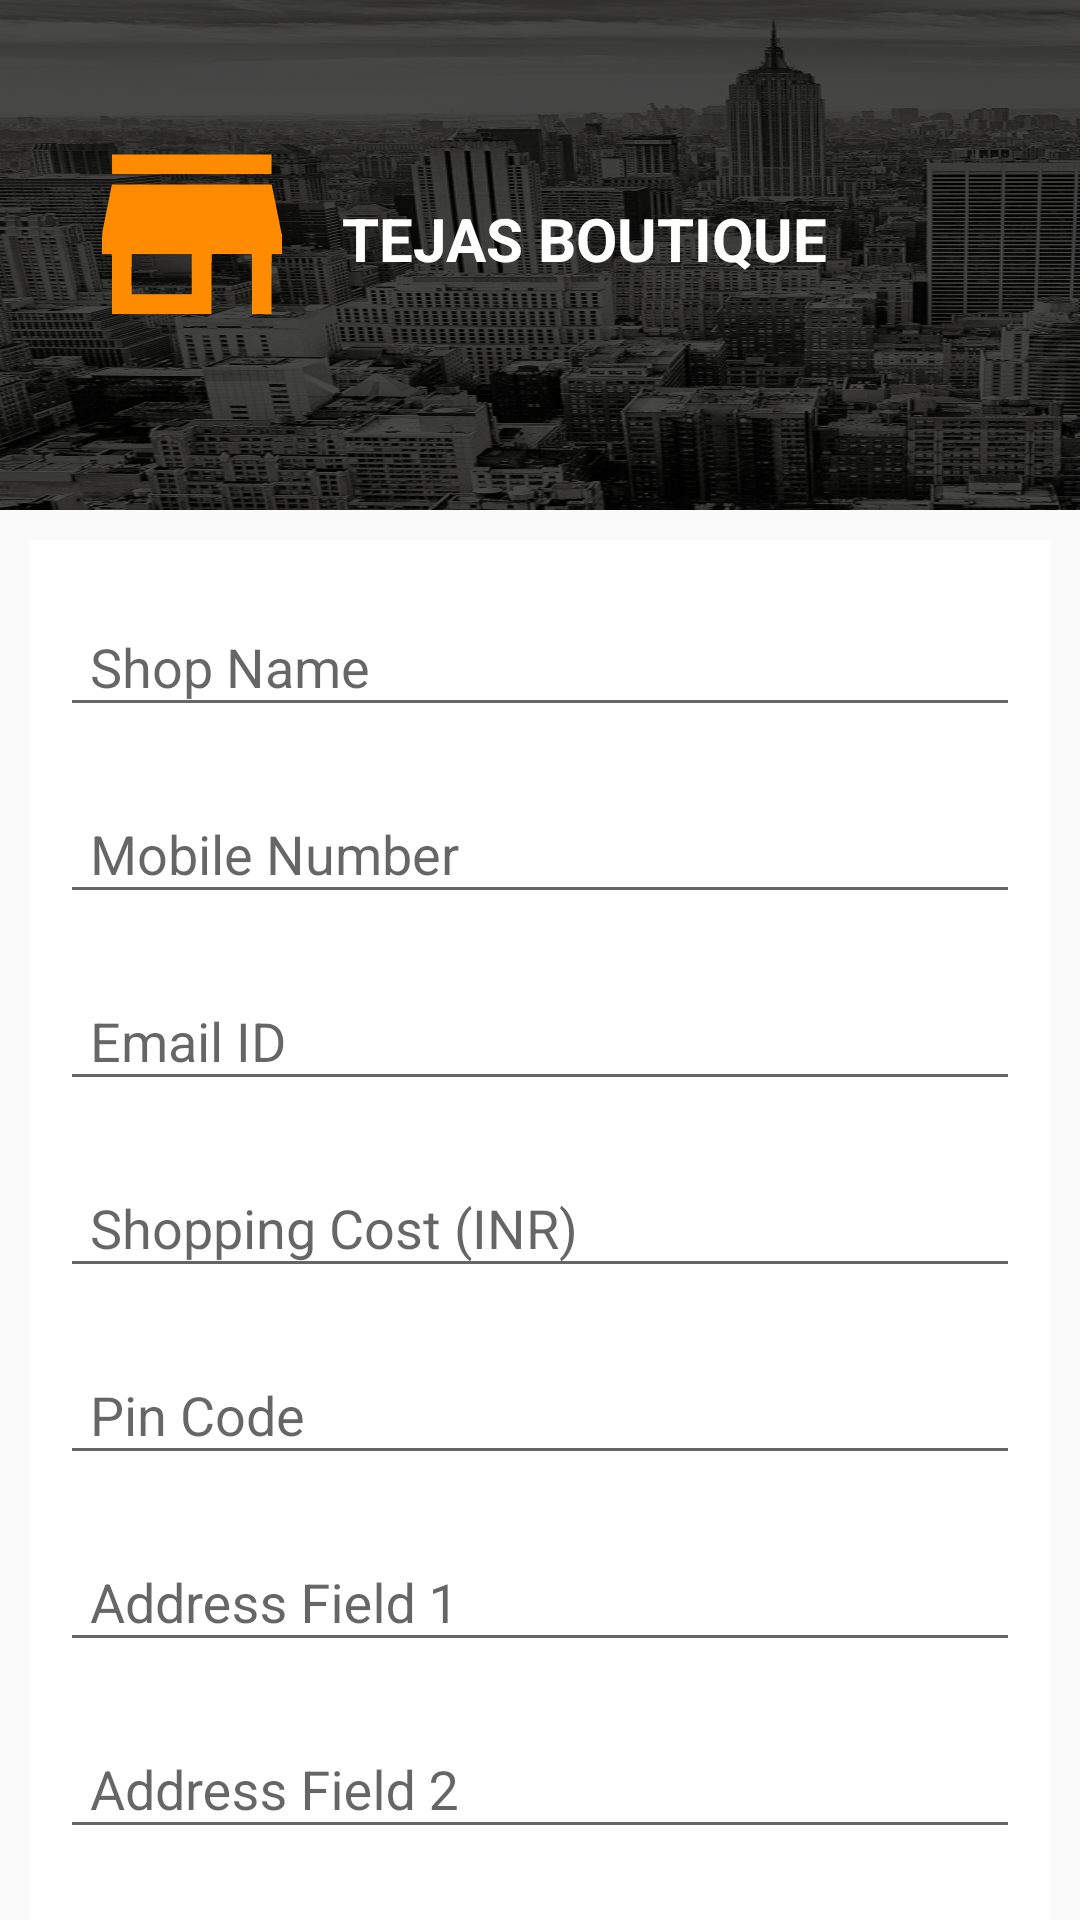

Here is an Android app screen rendered from its layout file. Give the layout XML and the strings, colors and styles it references.
<!-- AndroidManifest.xml: application theme AppTheme -->
<!-- res/layout/fragment_business_info.xml -->
<android.support.v4.widget.NestedScrollView xmlns:android="http://schemas.android.com/apk/res/android"
    xmlns:tools="http://schemas.android.com/tools"
    android:layout_width="match_parent"
    android:layout_height="match_parent"
    xmlns:app="http://schemas.android.com/apk/res-auto"
    tools:context="com.pivotalsoft.get5mseller.Fragments.BusinessInfoFragment">

    <LinearLayout
        android:layout_width="match_parent"
        android:layout_height="match_parent"
        android:orientation="vertical">


        <RelativeLayout
            android:layout_width="match_parent"
            android:layout_height="wrap_content">

            <ImageView
                android:layout_width="match_parent"
                android:layout_height="170dp"
                android:background="@drawable/layerbackground"/>

            <ImageView
                android:id="@+id/imageView5"
                android:layout_width="wrap_content"
                android:layout_height="wrap_content"
                android:layout_alignParentLeft="true"
                android:layout_alignParentStart="true"
                android:layout_alignParentTop="true"
                android:layout_marginLeft="34dp"
                android:layout_marginStart="34dp"
                android:layout_marginTop="30dp"
                app:srcCompat="@android:drawable/ic_menu_camera" />

            <ImageView
                android:id="@+id/imageView8"
                android:layout_width="60dp"
                android:layout_height="60dp"
                android:src="@drawable/ic_vector_store"
                android:layout_below="@+id/imageView5"
                android:layout_alignLeft="@+id/imageView5"
                android:layout_alignStart="@+id/imageView5"
                android:layout_marginTop="18dp" />

            <TextView
                android:id="@+id/textView15"
                android:layout_width="wrap_content"
                android:layout_height="wrap_content"
                android:layout_alignTop="@+id/imageView8"
                android:layout_marginLeft="20dp"
                android:layout_marginStart="20dp"
                android:layout_marginTop="18dp"
                android:layout_toEndOf="@+id/imageView8"
                android:layout_toRightOf="@+id/imageView8"
                android:text="TEJAS BOUTIQUE"
                android:textColor="@color/whiteColor"
                android:textSize="20dp"
                android:textStyle="bold"/>


        </RelativeLayout>

        <LinearLayout
            android:layout_width="match_parent"
            android:layout_height="match_parent"
            android:orientation="vertical"
            android:background="@color/whiteColor"
            android:layout_margin="10dp"
            android:padding="10dp">


            <android.support.design.widget.TextInputLayout
                android:layout_width="match_parent"
                android:layout_height="wrap_content">

                <EditText
                    android:id="@+id/editText8"
                    android:layout_width="match_parent"
                    android:layout_height="wrap_content"
                    android:ems="10"
                    android:inputType="textPersonName"
                    android:hint="@string/shop_name"
                    android:textColorHint="@color/textHintColor"
                    android:paddingLeft="10dp"
                    />

            </android.support.design.widget.TextInputLayout>

            <android.support.design.widget.TextInputLayout
                android:layout_width="match_parent"
                android:layout_height="wrap_content"
                android:layout_marginTop="10dp">

                <EditText
                    android:id="@+id/editText9"
                    android:layout_width="match_parent"
                    android:layout_height="wrap_content"
                    android:ems="10"
                    android:inputType="phone"
                    android:hint="@string/mobile_number"
                    android:textColorHint="@color/textHintColor"
                    android:paddingLeft="10dp"/>

            </android.support.design.widget.TextInputLayout>




            <android.support.design.widget.TextInputLayout
                android:layout_width="match_parent"
                android:layout_height="wrap_content"
                android:layout_marginTop="10dp">

                <EditText
                    android:id="@+id/editText10"
                    android:layout_width="match_parent"
                    android:layout_height="wrap_content"
                    android:ems="10"
                    android:inputType="textEmailAddress"
                    android:textColorHint="@color/textHintColor"
                    android:hint="@string/email_id"
                    android:paddingLeft="10dp"/>

            </android.support.design.widget.TextInputLayout>




            <android.support.design.widget.TextInputLayout
                android:layout_width="match_parent"
                android:layout_height="wrap_content"
                android:layout_marginTop="10dp">

                <EditText
                    android:id="@+id/editText11"
                    android:layout_width="match_parent"
                    android:layout_height="wrap_content"
                    android:ems="10"
                    android:inputType="numberDecimal"
                    android:textColorHint="@color/textHintColor"
                    android:hint="@string/shopping_cost_inr"
                    android:paddingLeft="10dp"/>

            </android.support.design.widget.TextInputLayout>




            <android.support.design.widget.TextInputLayout
                android:layout_width="match_parent"
                android:layout_height="wrap_content"
                android:layout_marginTop="10dp">

                <EditText
                    android:id="@+id/editText13"
                    android:layout_width="match_parent"
                    android:layout_height="wrap_content"
                    android:ems="10"
                    android:inputType="number"
                    android:textColorHint="@color/textHintColor"
                    android:hint="@string/pincode"
                    android:paddingLeft="10dp"/>

            </android.support.design.widget.TextInputLayout>




            <android.support.design.widget.TextInputLayout
                android:layout_width="match_parent"
                android:layout_height="wrap_content"
                android:layout_marginTop="10dp">

                <EditText
                    android:id="@+id/editText15"
                    android:layout_width="match_parent"
                    android:layout_height="wrap_content"
                    android:ems="10"
                    android:inputType="textPersonName"
                    android:textColorHint="@color/textHintColor"
                    android:hint="@string/address_field_1"
                    android:paddingLeft="10dp"
                     />

            </android.support.design.widget.TextInputLayout>


            <android.support.design.widget.TextInputLayout
                android:layout_width="match_parent"
                android:layout_height="wrap_content"
                android:layout_marginTop="10dp">


                <EditText
                    android:id="@+id/editText17"
                    android:layout_width="match_parent"
                    android:layout_height="wrap_content"
                    android:ems="10"
                    android:inputType="textPersonName"
                    android:textColorHint="@color/textHintColor"
                    android:hint="@string/address_field_2"
                    android:paddingLeft="10dp"/>

            </android.support.design.widget.TextInputLayout>


            <android.support.design.widget.TextInputLayout
                android:layout_width="match_parent"
                android:layout_height="wrap_content"
                android:layout_marginTop="10dp">

                <EditText
                    android:id="@+id/editText18"
                    android:layout_width="match_parent"
                    android:layout_height="wrap_content"
                    android:ems="10"
                    android:inputType="textPersonName"
                    android:textColorHint="@color/textHintColor"
                    android:hint="@string/city"
                    android:paddingLeft="10dp"/>

            </android.support.design.widget.TextInputLayout>




            <android.support.design.widget.TextInputLayout
                android:layout_width="match_parent"
                android:layout_height="wrap_content"
                android:layout_marginTop="10dp">

                <EditText
                    android:id="@+id/editText19"
                    android:layout_width="match_parent"
                    android:layout_height="wrap_content"
                    android:ems="10"
                    android:inputType="textPersonName"
                    android:textColorHint="@color/textHintColor"
                    android:hint="@string/state"
                    android:paddingLeft="10dp"
                    />


            </android.support.design.widget.TextInputLayout>


            <android.support.design.widget.TextInputLayout
                android:layout_width="match_parent"
                android:layout_height="wrap_content"
                android:layout_marginTop="10dp">

                <EditText
                    android:id="@+id/editText20"
                    android:layout_width="match_parent"
                    android:layout_height="100dp"
                    android:ems="10"
                    android:inputType="textMultiLine"
                    android:textColorHint="@color/textHintColor"
                    android:hint="@string/add_description"
                    android:paddingLeft="10dp"
                    />


            </android.support.design.widget.TextInputLayout>

        </LinearLayout>


        <Button
            android:layout_width="match_parent"
            android:layout_height="wrap_content"
            android:text="@string/save_and_continue"
            android:background="@color/colorPrimaryDark"
            android:id="@+id/saveBtn"
            android:textColor="@color/whiteColor"
            android:layout_marginTop="10dp"
            android:layout_marginBottom="16dp"
            android:layout_marginLeft="16dp"
            android:layout_marginRight="16dp"/>


    </LinearLayout>

</android.support.v4.widget.NestedScrollView>
<!-- resources referenced by this layout -->
<resources>
  <color name="colorPrimaryDark">#18af8c</color>
  <color name="textHintColor">#3fdfdede</color>
  <color name="whiteColor">#ffffff</color>
  <!-- drawable ic_vector_store (drawable) -->
  <vector android:height="100dp" android:viewportHeight="900.0"
      android:viewportWidth="900.0" android:width="100dp" xmlns:android="http://schemas.android.com/apk/res/android">
      <path android:fillColor="#FF8C00"
          android:pathData="M50.2,101l0.3,49.1 398.5,0 398.5,0 0.3,-49.1 0.2,-49 -399,0 -399,0 0.2,49z" android:strokeColor="#00000000"/>
      <path android:fillColor="#FF8C00"
          android:pathData="M49.5,203.2c-0.8,2.1 -3.5,14.8 -5,23.6 -0.8,4.5 -1.6,8.6 -1.9,9 -0.3,0.5 -1,3.5 -1.5,6.8 -0.6,3.2 -1.8,9.5 -2.6,13.9 -3.5,17.3 -4.6,22.8 -5.9,29.7 -0.7,4 -1.8,9.3 -2.4,11.8 -0.6,2.5 -1.8,8.5 -2.7,13.5 -0.9,4.9 -2,10.3 -2.5,12 -0.5,1.6 -1.1,5 -1.5,7.5 -0.3,2.5 -1.2,7.2 -2,10.5 -0.7,3.3 -2.1,10 -3,15 -0.9,4.9 -2,10.3 -2.5,12 -0.5,1.6 -1.2,5.2 -1.5,8 -0.4,2.7 -1.1,6.5 -1.7,8.3 -0.5,1.8 -1.3,5.6 -1.8,8.5 -0.7,4.6 -4.6,24.6 -6.5,33.2 -3.8,17.2 -3.9,18.5 -4.2,71.2l-0.3,52.3 23.4,0c20,0 23.7,0.2 25,1.6 1.4,1.4 1.6,16.4 1.6,150l0,148.4 249,0 249,0 0,-148.4c0,-133.6 0.2,-148.6 1.6,-150 1.4,-1.4 11.8,-1.6 100,-1.6l98.4,0 1,2.5c0.6,1.6 0.9,58.7 0.9,149.8l0,147.2 49,0.3 49.1,0.2 0,-148.4c0,-133.6 0.2,-148.6 1.6,-150 1.3,-1.4 5.1,-1.6 26,-1.6l24.4,0 0,-51c0,-48.2 -0.1,-51.1 -1.8,-52.8 -1.2,-1.2 -2.1,-4.1 -2.5,-8.2 -0.4,-3.5 -1.1,-7.8 -1.7,-9.4 -1,-3.5 -5.8,-27.3 -7,-35.3 -0.5,-2.9 -1.3,-6.7 -1.8,-8.5 -0.6,-1.8 -1.3,-5.6 -1.7,-8.3 -0.3,-2.8 -1,-6.4 -1.5,-8 -0.5,-1.7 -1.6,-7.1 -2.5,-12 -0.9,-5 -2.3,-11.7 -3,-15 -0.8,-3.3 -1.7,-8 -2,-10.5 -0.4,-2.5 -1,-5.9 -1.5,-7.5 -0.5,-1.7 -1.6,-7.1 -2.5,-12 -0.9,-5 -2.1,-11 -2.7,-13.5 -0.6,-2.5 -1.7,-7.7 -2.4,-11.5 -0.7,-3.9 -1.9,-10.2 -2.7,-14 -2,-9.4 -4.5,-22.7 -5.8,-29.9 -0.5,-3.3 -1.2,-6.3 -1.5,-6.8 -0.3,-0.4 -1.1,-4.3 -1.9,-8.5 -2.6,-15.1 -4.3,-23.2 -5,-24.2 -1,-1.7 -798.4,-1.5 -799,0.1zM448.5,651l0,100.5 -148.7,0.3c-133.2,0.2 -148.8,0.1 -150.2,-1.3 -1.4,-1.4 -1.5,-12.2 -1.5,-98.6 0,-57.7 0.4,-98 0.9,-99.4l1,-2.5 149.2,0.2 149.3,0.3 0,100.5z" android:strokeColor="#00000000"/>
  </vector>
  <!-- drawable layerbackground: png bitmap (drawable-mdpi, 552948 bytes) -->
  <string name="add_description">Add Description</string>
  <string name="address_field_1">Address Field 1</string>
  <string name="address_field_2">Address Field 2</string>
  <string name="city">City</string>
  <string name="email_id">Email ID</string>
  <string name="mobile_number">Mobile Number</string>
  <string name="pincode">Pin Code</string>
  <string name="save_and_continue">save and continue</string>
  <string name="shop_name">Shop Name</string>
  <string name="shopping_cost_inr">Shopping Cost (INR)</string>
  <string name="state">State</string>
  <style name="AppTheme" parent="Theme.AppCompat.Light.DarkActionBar">
          
          <item name="colorPrimary">@color/colorPrimary</item>
          <item name="colorPrimaryDark">@color/colorPrimaryDark</item>
          <item name="colorAccent">@color/colorAccent</item>
      </style>
  <color name="colorPrimary">#1cb692</color>
  <color name="colorAccent">#e11873</color>
</resources>
